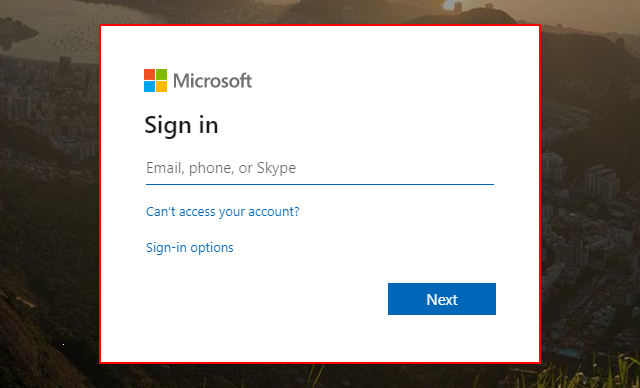
Task: This bot is used for the VerticalApps innovation hub to demonstrate how RPA can help a PMO office. It also leverages the "VerticalApps RPA In a Box" platform.
Workflow: Get_SP_RiskData

Step 1 [then]: find the element

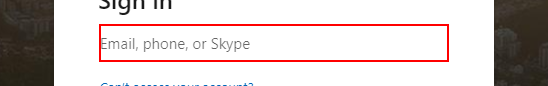
Step 2: type [Username] into the text box

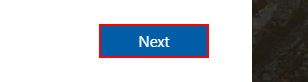
Step 3: click on the text box

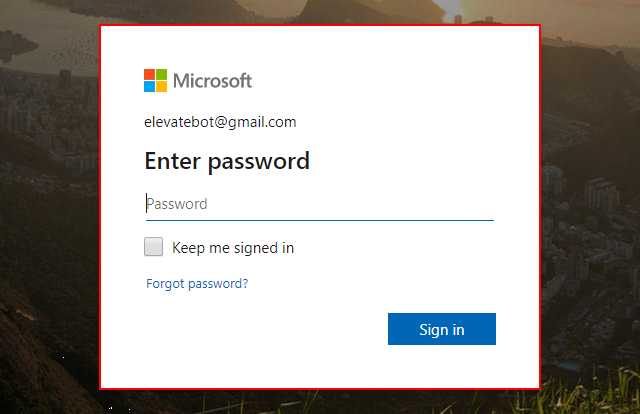
Step 4: find the element

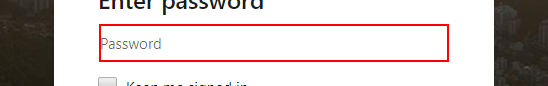
Step 5: type a value into the text box

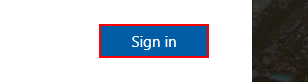
Step 6: click on the text box

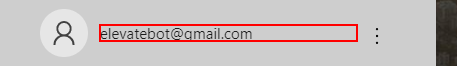
Step 7 [else]: click on the element '[email redacted]'

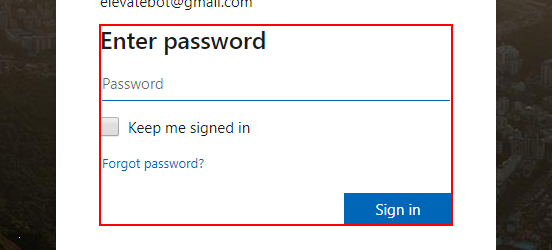
Step 8: find the element

Step 9 [then]: type a value into the text box (same screen as step 5)

Step 10: click on the text box (same screen as step 6)

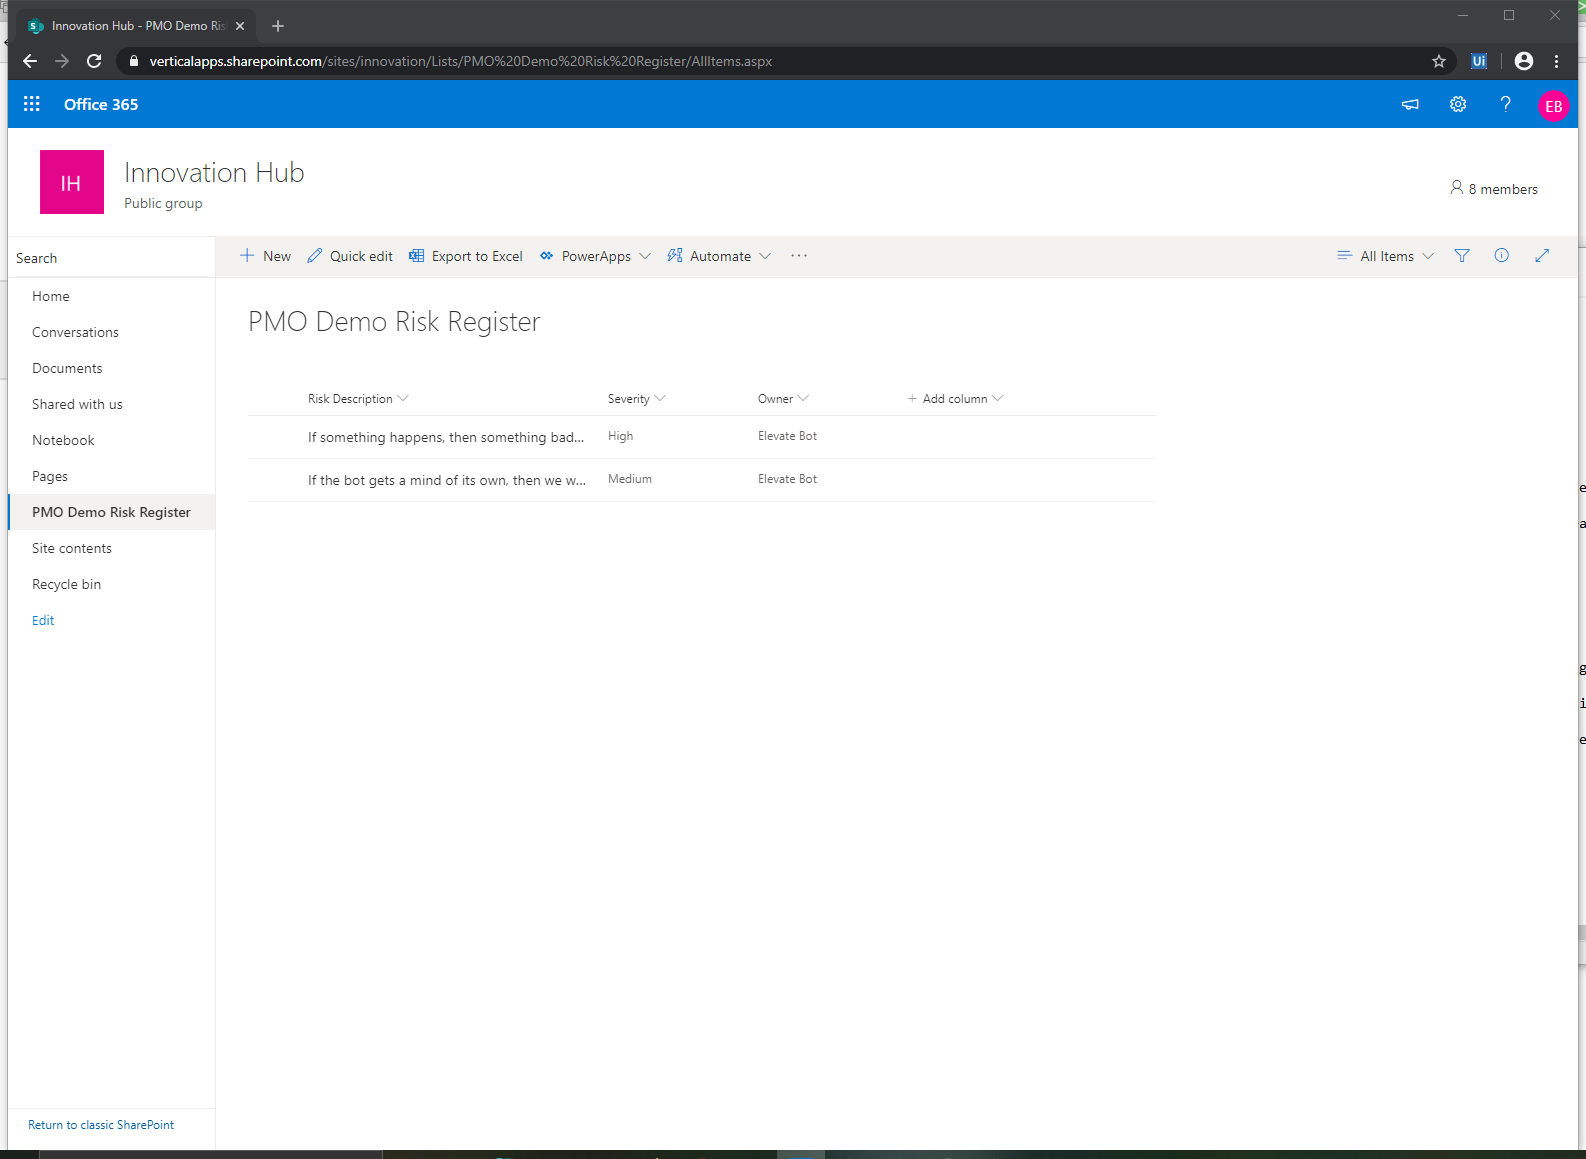
Step 11: Attach Browser 'Innovatio Page' in window 'Innovation Hub - PMO Demo Risk Register - All Items' (chrome.exe)

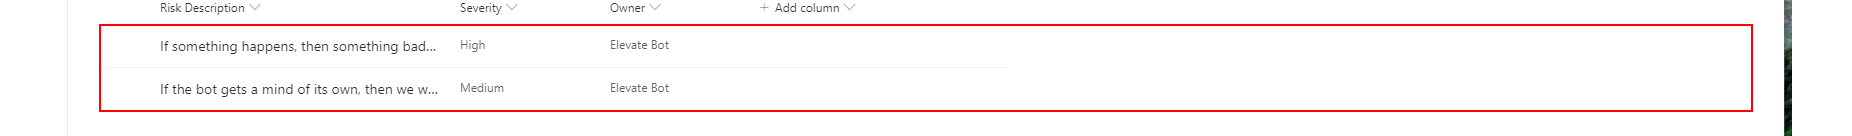
Step 12: get-text from the element

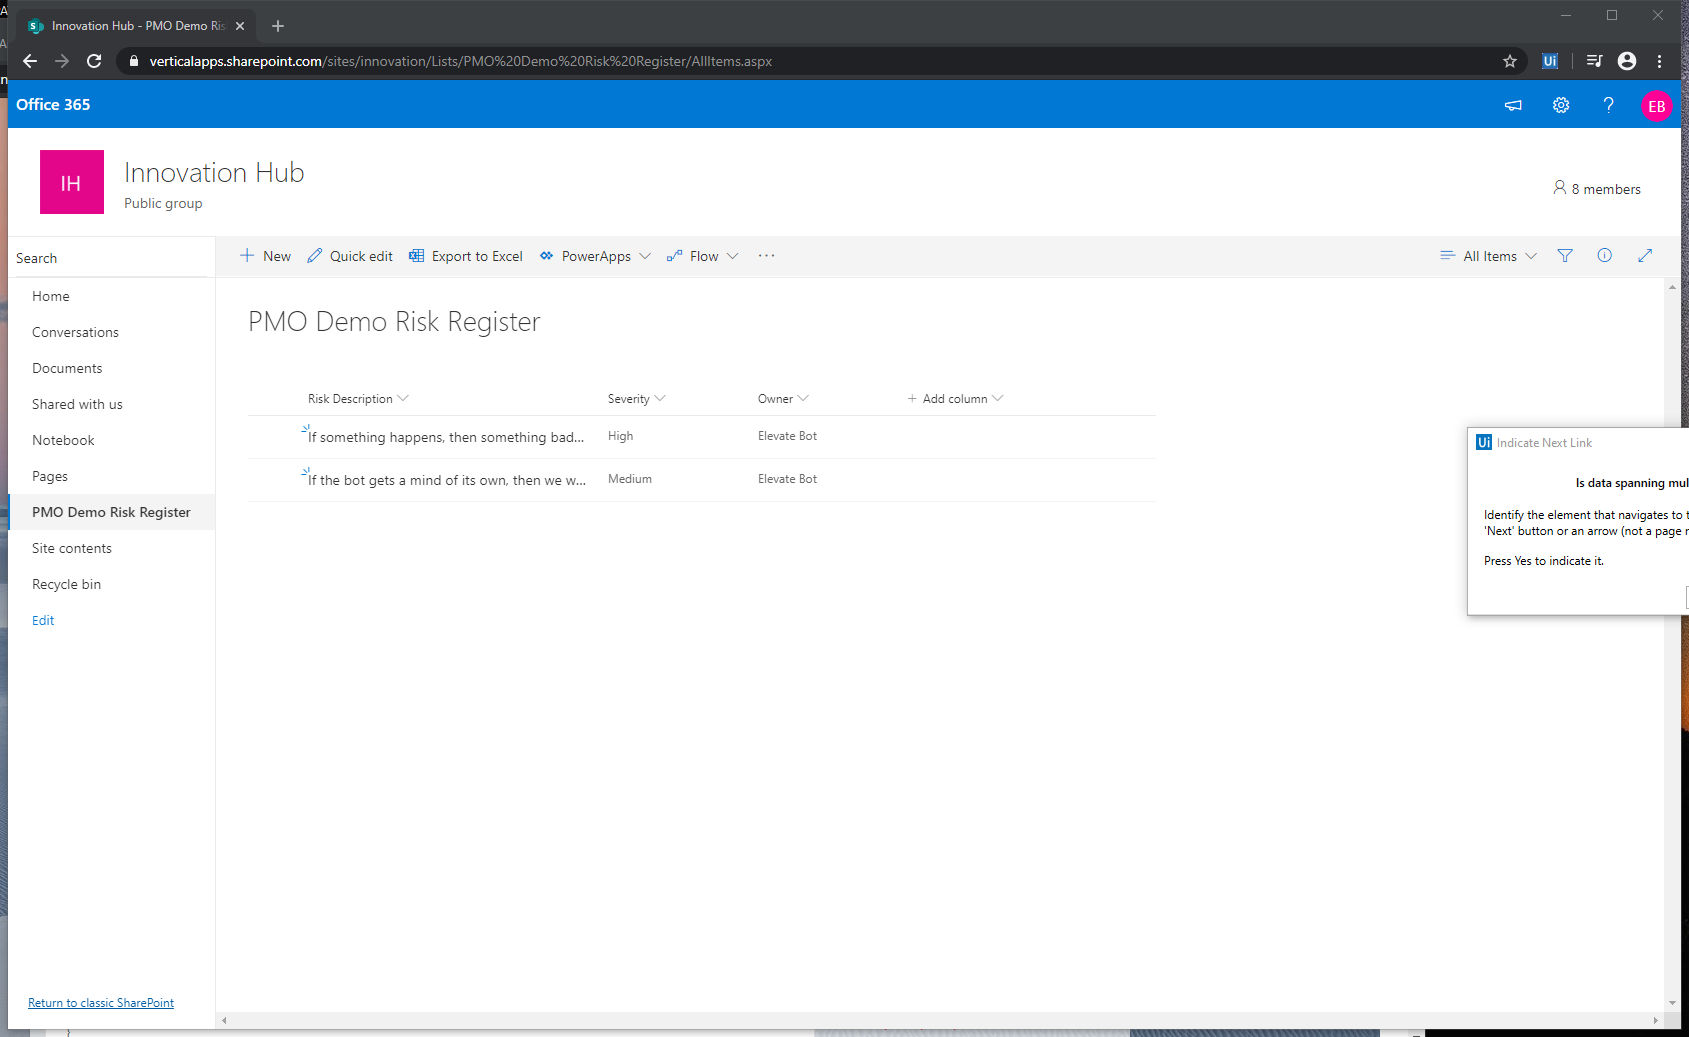
Step 13: Attach Browser 'Innovatio Page' in window 'Innovation Hub - PMO Demo Risk Register - All Items' (chrome.exe)

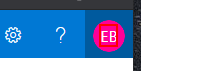
Step 14: click on the element

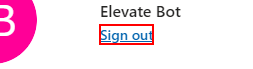
Step 15: click on the link

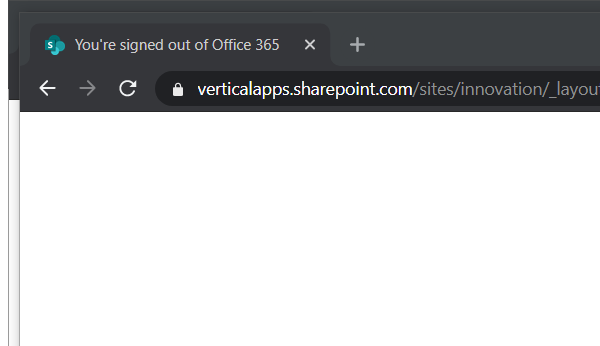
Step 16: Close Window 'chrome.exe You're' in window 'You're signed out of Office 365' (chrome.exe)